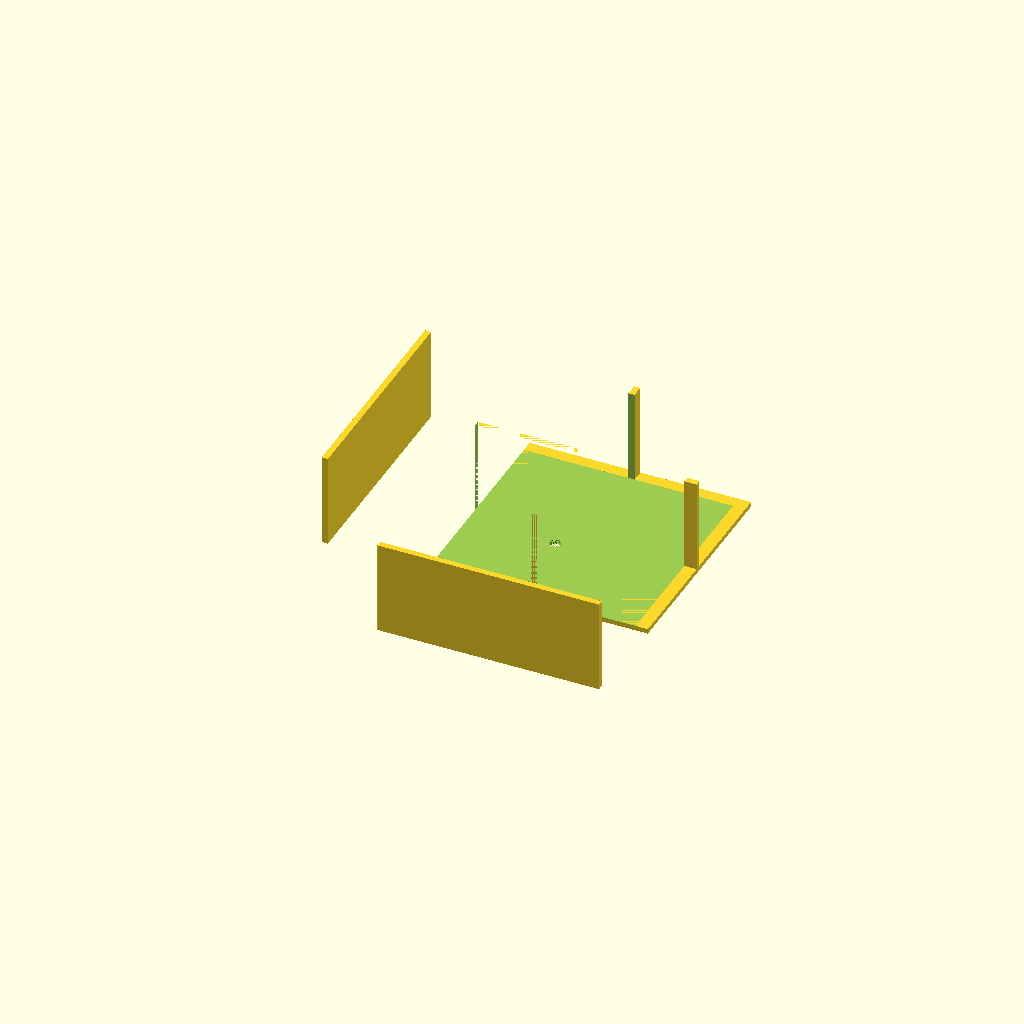
Cell 1 — every parameter at its default value.
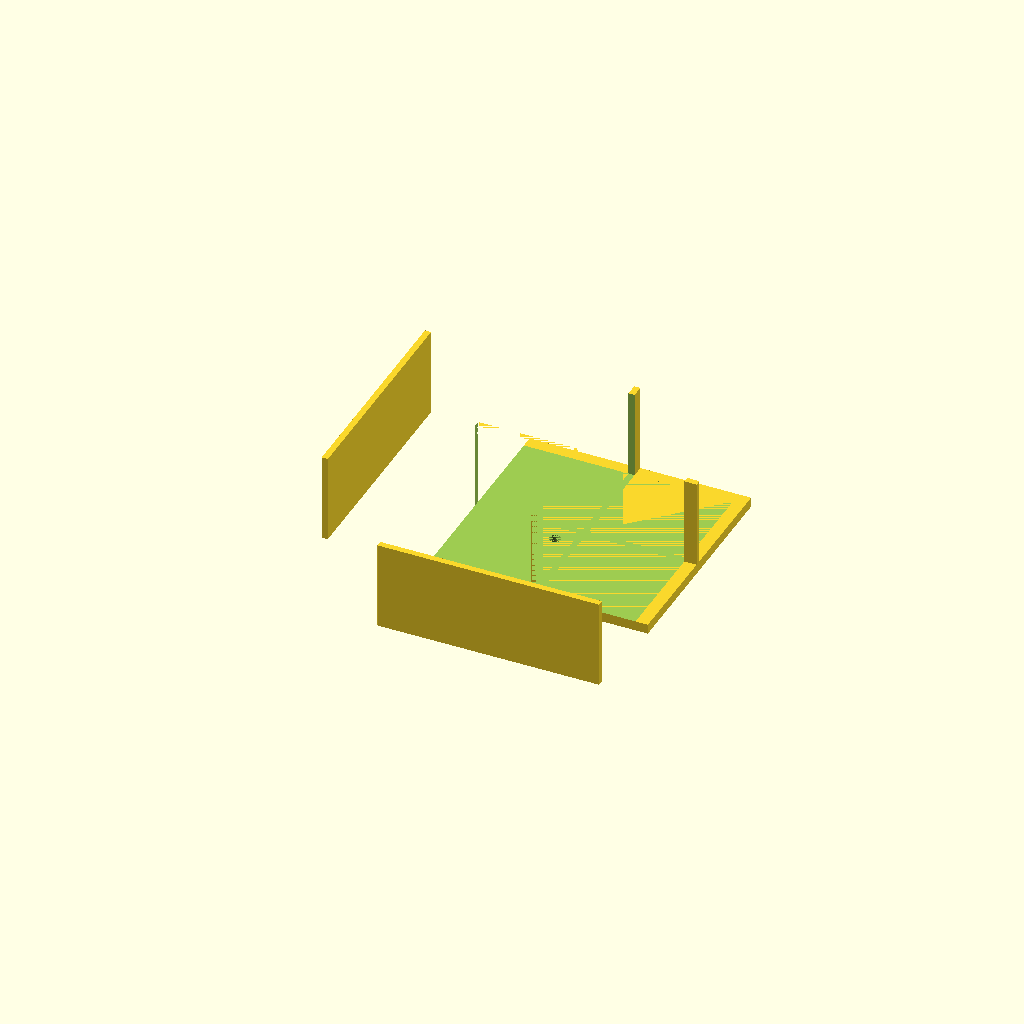
Cell 2 — top_plate_z set to 4, the other parameters unchanged.
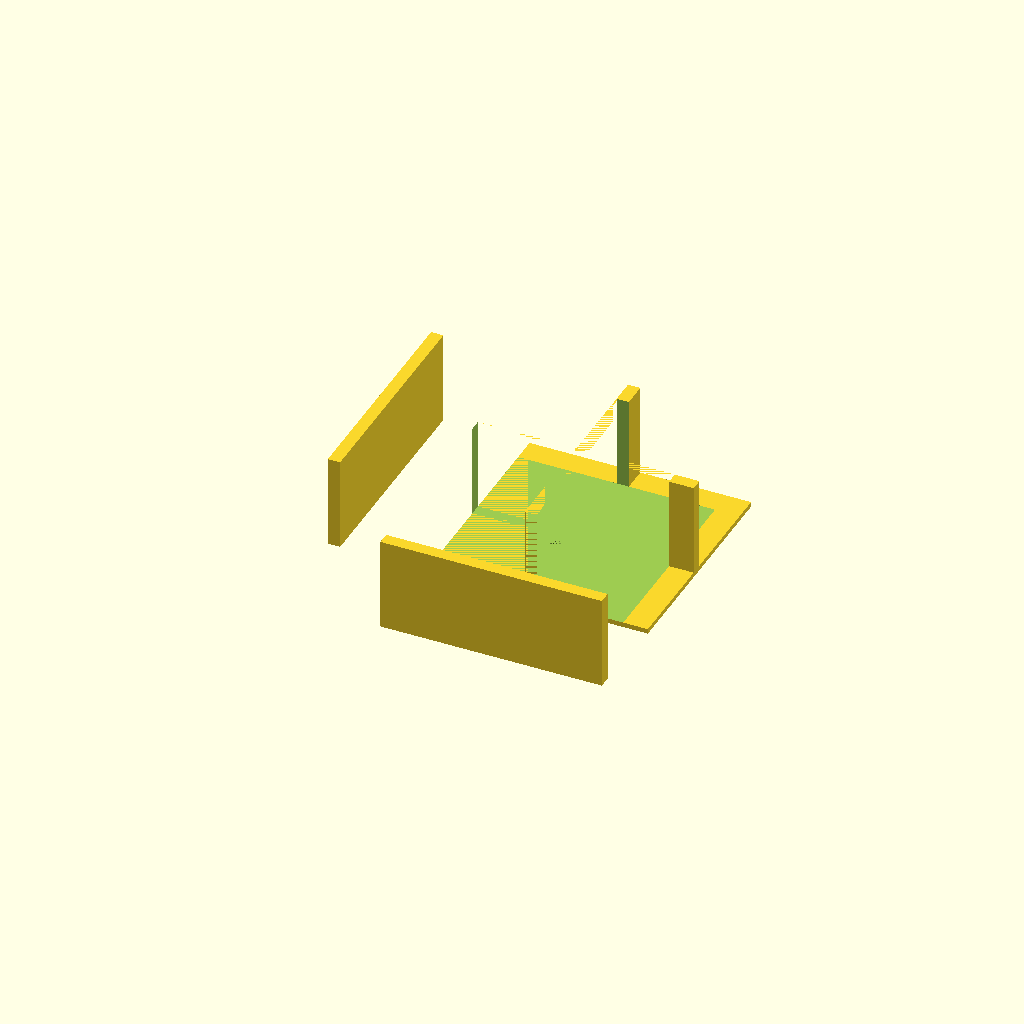
Cell 3: the same model with wall_thick = 5.
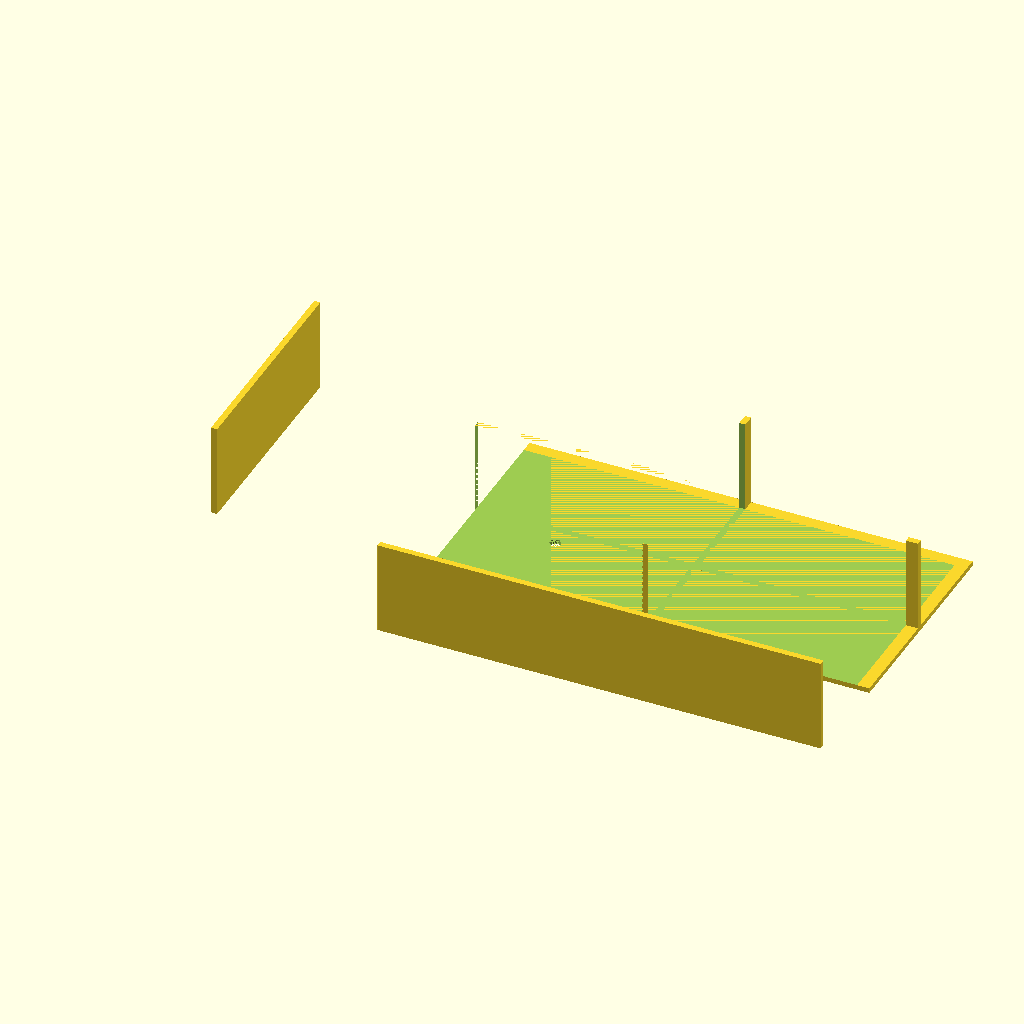
Cell 4 — outer_x set to 180, the other parameters unchanged.
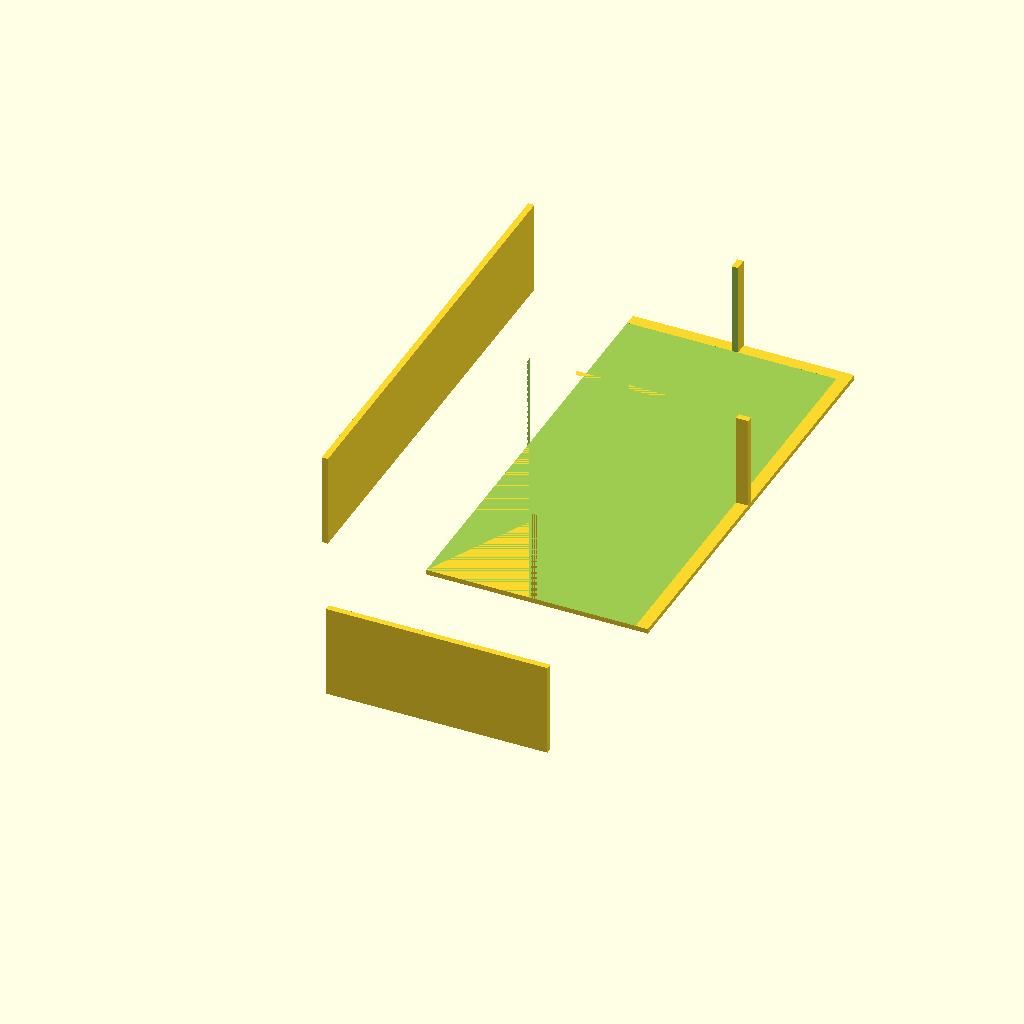
Cell 5 — outer_y set to 180, the other parameters unchanged.
One fixed orthographic camera (rotation 55°, 0°, 25°; colour scheme Cornfield) for every cell.
OpenSCAD source file bench/results/main-tiiny/code/tiiny_deepreinforce-ai_Ornith-1.0-35B/stirrer_fan_housing_s0_a0.scad:
// === Dimensions ===
// Top plate thickness
top_plate_z = 2;
// Wall thickness
wall_thick = 2.5;
// Wall height (from top of top plate)
wall_height = 40 - top_plate_z;
// Outer width (X)
outer_x = 90;
// Outer depth (Y)
outer_y = 90;
// Screw hole diameter
screw_dia = 4.5;
// Screw hole pattern spacing (square)
screw_pattern = 71.5;
// Cable notch width
notch_width = 12;
// Cable notch depth from top of wall
notch_depth = 8;

// === Derived ===
// Inner width
inner_x = outer_x - 2 * wall_thick;
// Inner depth
inner_y = outer_y - 2 * wall_thick;
// Half dimensions
half_x = outer_x / 2;
half_y = outer_y / 2;
// Half screw pattern
half_pattern = screw_pattern / 2;

// === Build ===
$fn = 64;

// Main box: top plate + 4 walls
difference() {
    // Outer shape (top plate + walls)
    union() {
        // Top plate
        cube([outer_x, outer_y, top_plate_z], center = false);
        // Four walls
        // Front wall (Y+ side)
        translate([0, half_y - wall_thick, top_plate_z])
            cube([outer_x, wall_thick, wall_height], center = false);
        // Back wall (Y- side)
        translate([0, -half_y + wall_thick, top_plate_z])
            cube([outer_x, wall_thick, wall_height], center = false);
        // Left wall (X- side)
        translate([-half_x + wall_thick, 0, top_plate_z])
            cube([wall_thick, outer_y, wall_height], center = false);
        // Right wall (X+ side)
        translate([half_x - wall_thick, 0, top_plate_z])
            cube([wall_thick, outer_y, wall_height], center = false);
    }
    
    // Cut out inner cavity
    translate([0, 0, top_plate_z])
        cube([inner_x, inner_y, wall_height + 0.01], center = false);
    
    // Four screw holes
    for (x = [-half_pattern, half_pattern]) {
        for (y = [-half_pattern, half_pattern]) {
            translate([x, y, -0.01])
                cylinder(d = screw_dia, h = top_plate_z + 0.01, center = false);
        }
    }
    
    // Cable notch in the front wall (Y+ side)
    // Notch is 12mm wide, centered along X, from z=32 to z=40
    translate([0, half_y - 0.01, 32])
        cube([notch_width, wall_thick + 0.02, notch_depth], center = false);
}
Parameter table extracted from the source (name, type, default, range or options):
top_plate_z: number, default 2
wall_thick: number, default 2.5
outer_x: number, default 90
outer_y: number, default 90
screw_dia: number, default 4.5
screw_pattern: number, default 71.5
notch_width: number, default 12
notch_depth: number, default 8
